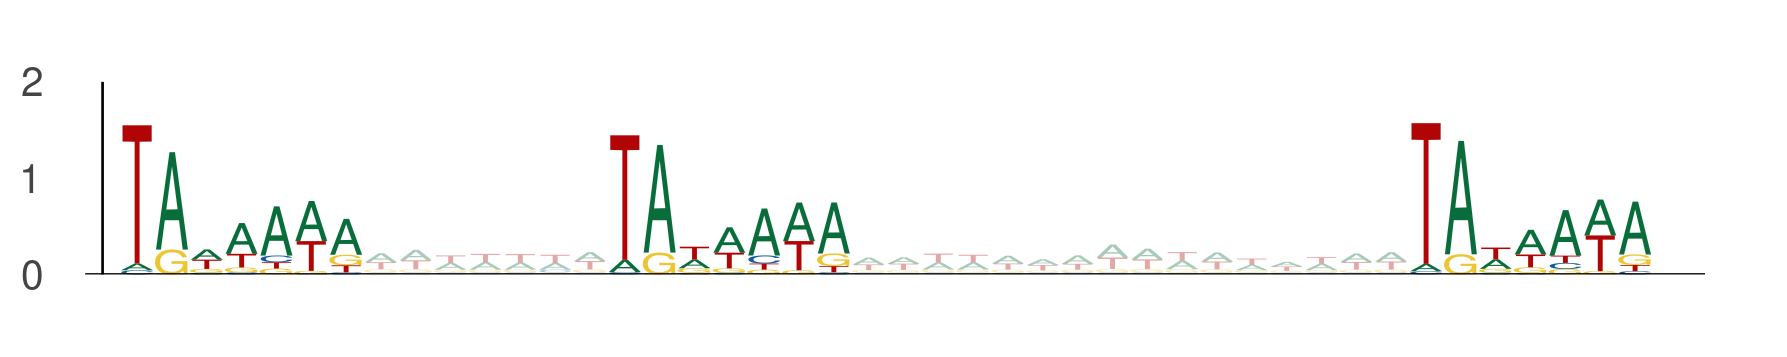

The table this chart was drawn from, first rows:
seq_index, start_position, end_position, is_reversed_complement
1089, 107, 114, 0
1089, 121, 128, 0
1089, 144, 151, 0
8917, 109, 116, 0
8917, 123, 130, 0
8917, 146, 153, 0
11713, 41, 48, 0
11713, 55, 62, 0
11713, 78, 85, 0
11713, 18, 25, 0
11713, 32, 39, 0
11713, 55, 62, 0
10838, 40, 47, 0
10838, 54, 61, 0
10838, 77, 84, 0
6763, 9, 16, 0
6763, 23, 30, 0
6763, 46, 53, 0
13391, 64, 71, 0
13391, 78, 85, 0
13391, 101, 108, 0
4017, 34, 41, 0
4017, 48, 55, 0
4017, 71, 78, 0
5476, 121, 128, 0
5476, 135, 142, 0
5476, 158, 165, 0
1926, 1, 8, 0
1926, 15, 22, 0
1926, 38, 45, 0
11454, 84, 91, 0
11454, 98, 105, 0
11454, 121, 128, 0
13400, 14, 21, 0
13400, 28, 35, 0
13400, 51, 58, 0
8279, 107, 114, 0
8279, 121, 128, 0
8279, 144, 151, 0
311, 65, 72, 0
311, 79, 86, 0
311, 102, 109, 0
10180, 81, 88, 0
10180, 95, 102, 0
10180, 118, 125, 0
9953, 89, 96, 0
9953, 103, 110, 0
9953, 126, 133, 0
8668, 4, 11, 0
8668, 18, 25, 0
8668, 41, 48, 0
8668, 1, 8, 0
8668, 15, 22, 0
8668, 38, 45, 0
13090, 42, 49, 0
13090, 56, 63, 0
13090, 79, 86, 0
11978, 80, 87, 0
11978, 94, 101, 0
11978, 117, 124, 0
... 792 more rows
